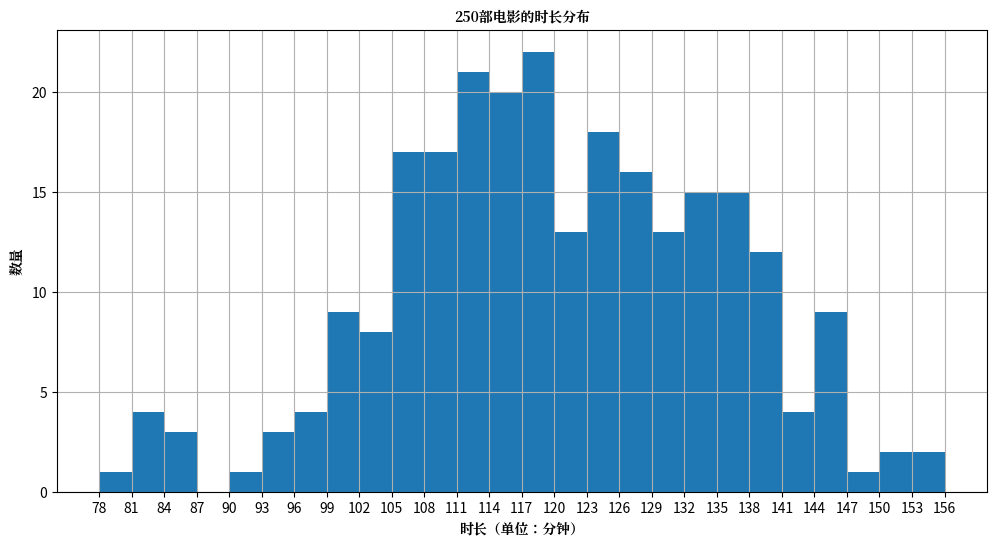

Here is the Python script that generated this plot: (Note: this script raises an exception after producing the figure.)
from matplotlib import pyplot as plt
from matplotlib import font_manager

my_font = font_manager.FontProperties(fname='/usr/share/fonts/opentype/noto/NotoSerifCJK-Bold.ttc')

a = [131, 98, 125, 131, 124, 139, 131, 117, 128, 108, 135, 138, 131, 102, 107, 114, 119, 128, 121, 142, 127, 130, 124, 101, 110, 116, 117, 110, 128, 128, 115,  99, 136, 126, 134,  95, 138, 117, 111,78, 132, 124, 113, 150, 110, 117,  86,  95, 144, 105, 126, 130,126, 130, 126, 116, 123, 106, 112, 138, 123,  86, 101,  99, 136,123, 117, 119, 105, 137, 123, 128, 125, 104, 109, 134, 125, 127,105, 120, 107, 129, 116, 108, 132, 103, 136, 118, 102, 120, 114,105, 115, 132, 145, 119, 121, 112, 139, 125, 138, 109, 132, 134,156, 106, 117, 127, 144, 139, 139, 119, 140,  83, 110, 102,123,107, 143, 115, 136, 118, 139, 123, 112, 118, 125, 109, 119, 133,112, 114, 122, 109, 106, 123, 116, 131, 127, 115, 118, 112, 135,115, 146, 137, 116, 103, 144,  83, 123, 111, 110, 111, 100, 154,136, 100, 118, 119, 133, 134, 106, 129, 126, 110, 111, 109, 141,120, 117, 106, 149, 122, 122, 110, 118, 127, 121, 114, 125, 126,114, 140, 103, 130, 141, 117, 106, 114, 121, 114, 133, 137,  92,121, 112, 146,  97, 137, 105,  98, 117, 112,  81,  97, 139, 113,134, 106, 144, 110, 137, 137, 111, 104, 117, 100, 111, 101, 110,105, 129, 137, 112, 120, 113, 133, 112,  83,  94, 146, 133, 101,131, 116, 111,  84, 137, 115, 122, 106, 144, 109, 123, 116, 111,111, 133, 150]

# 尽量选择合适的宽度使分组数为整数
bin_width = 3
num_bins = int((max(a)-min(a))/bin_width)

plt.figure(figsize=(12, 6), dpi=100)

# 绘制直方图 a表示输入的所有数据 num_bins表示需要分为多少组
plt.hist(a, num_bins)

plt.xlabel('时长（单位：分钟）', fontproperties=my_font)
plt.ylabel('数量', fontproperties=my_font)
plt.title('250部电影的时长分布', fontproperties=my_font)

plt.xticks(list(range(78, 157))[::bin_width])

plt.grid()

plt.savefig('code/matplotlib_test/hist_test.jpg')
plt.show()
